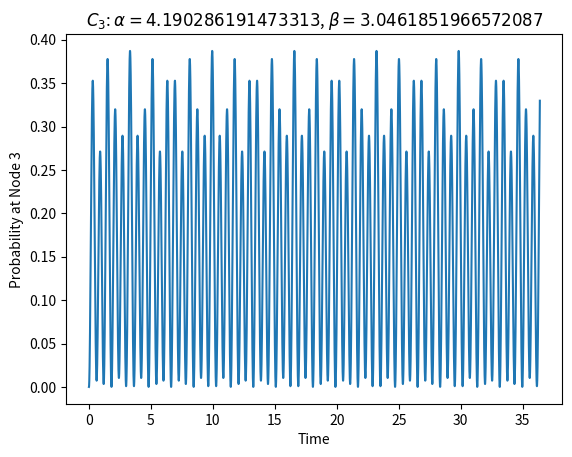

Here is the Python script that generated this plot:
import numpy as np
import matplotlib.pyplot as plt
from scipy.linalg import expm

# Function to calculate fidelity between an evolved initial state and a target state
def calculate_fidelity(hamiltonian, initial_state, target_state, time):
    """
    Calculate the fidelity between the evolved initial state and the target state
    after a given time evolution under a Hamiltonian.

    Parameters:
    hamiltonian (ndarray): Hamiltonian matrix governing the evolution.
    initial_state (ndarray): Initial quantum state vector.
    target_state (ndarray): Target quantum state vector.
    time (float): Evolution time.

    Returns:
    tuple: Fidelity (float) between evolved and target state, and the evolved state (ndarray).
    """
    time_evolution_operator = expm(-1j * hamiltonian * time)  # Compute time evolution operator
    evolved_state = np.dot(time_evolution_operator, initial_state)  # Apply evolution to initial state
    fidelity = np.abs(np.vdot(target_state, evolved_state)) ** 2  # Calculate fidelity
    return fidelity, evolved_state  # Return fidelity and evolved state

# Function to generate the Hamiltonian for a C3 graph with specified edge weights
def generate_c3_hamiltonian(weights):
    """
    Generate the Hamiltonian matrix for a 3-node cycle graph (C3) with specified edge weights.

    Parameters:
    weights (list or ndarray): List of three edge weights corresponding to edges (0-1), (1-2), and (2-0).

    Returns:
    ndarray: A 3x3 Hamiltonian matrix.
    """
    size = 3  # Number of nodes
    h = np.zeros((size, size))  # Initialize 3x3 Hamiltonian
    h[0, 1] = h[1, 0] = weights[0]  # Set weight between node 0 and 1
    h[1, 2] = h[2, 1] = weights[1]  # Set weight between node 1 and 2
    h[2, 0] = h[0, 2] = weights[2]  # Set weight between node 2 and 0
    return h  # Return the Hamiltonian

if __name__ == "__main__":
    # --- Example runtimes for two-step protocol on C3 ---
    run_time_1 = 2.19420324 * 2 + 32  # Runtime for first phase
    run_time_2 = 0  # Runtime for second phase

    # Generate initial and final Hamiltonians for C3
    H1 = generate_c3_hamiltonian([1.0, 4.190286191473313, 3.0461851966572087])
    H2 = generate_c3_hamiltonian([1.0, 4.190286191473313, -3.0461851966572087])

    # Define initial state localized at node 1
    initial_state = np.array([1, 0, 0])[:, np.newaxis]

    # Define target state localized at node 3
    target_state = np.array([0, 0, 1])[:, np.newaxis]

    # Normalize initial and target states
    initial_state = initial_state / np.linalg.norm(initial_state)
    target_state = target_state / np.linalg.norm(target_state)

    # Phase 1: Evolve initial state under first Hamiltonian
    fidelity_phase1, intermediate_state = calculate_fidelity(
        H1, initial_state, target_state, run_time_1
    )

    # Phase 2: Evolve intermediate state under second Hamiltonian
    fidelity_phase2, _ = calculate_fidelity(
        H2, intermediate_state, target_state, run_time_2
    )

    # Total fidelity after full runtime
    total_fidelity = fidelity_phase2

    # Print final fidelity with high precision
    print(f"Fidelity after full runtime: {total_fidelity:.30f}")

    # -------------------
    # PLOT PROBABILITY AT NODE 3 VS TIME
    # -------------------
    total_time = run_time_1 + run_time_2  # Total evolution time
    time_points = np.linspace(0, total_time, 50000)  # Time sampling points
    prob_node_3 = []  # Probability at node 3 over time

    # Compute probability at node 3 for each time point
    for t in time_points:
        if t <= run_time_1:
            U_t = expm(-1j * H1 * t)
            state_t = np.dot(U_t, initial_state)
        else:
            U_t = expm(-1j * H2 * (t - run_time_1))
            state_t = np.dot(U_t, intermediate_state)
        prob_node_3.append(np.abs(state_t[2])**2)

    # Probability at node 3 exactly at switching time
    switch_prob = np.abs((expm(-1j * H1 * run_time_1).dot(initial_state))[2])**2

    # Plot probability vs time
    plt.plot(time_points, prob_node_3)
    # plt.scatter(run_time_1, switch_prob, color='red', zorder=5)  # (Optional) mark switching point

    plt.xlabel('Time')
    plt.ylabel('Probability at Node 3')
    plt.title(r'$C_3$: $\alpha=4.190286191473313$, $\beta=3.0461851966572087$')
    plt.savefig("figure.pdf")  # Save figure to file
    plt.show()
